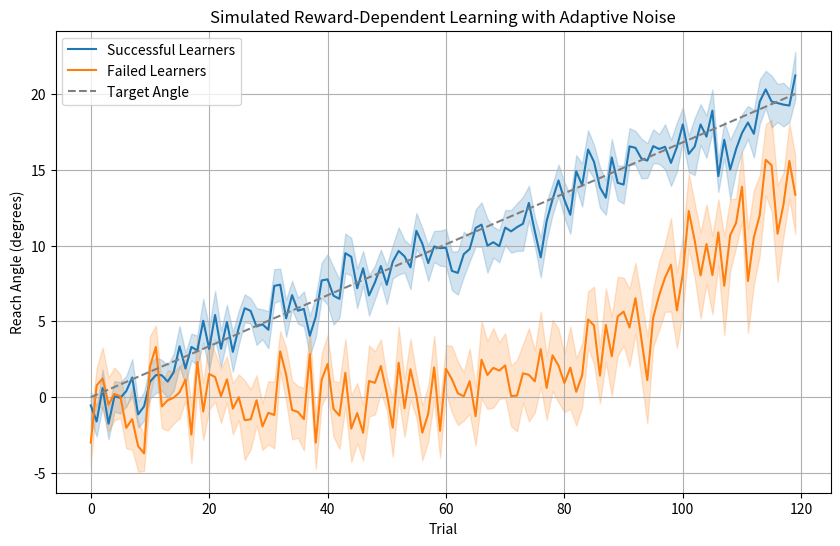
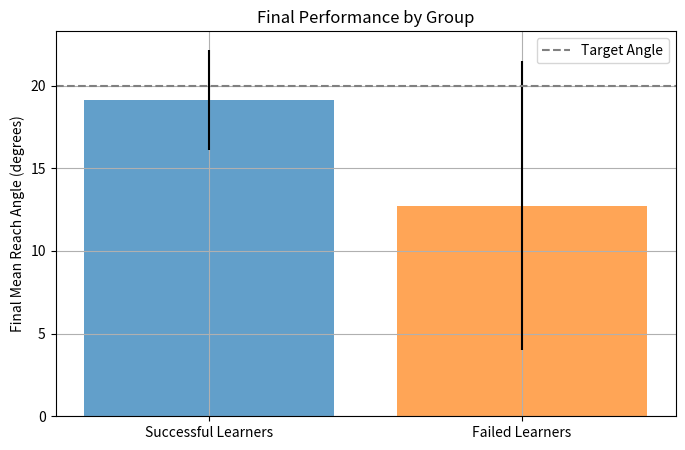

The matplotlib source for these figures, in order:
# %% [markdown]
# # Simulating Reinforcement Learning in Motor Adaptation
#
# This notebook implements a simplified version of the model from Therrien et al. (2016) to simulate reinforcement learning in a reaching task. We explore how exploration variability (σₑ) and motor noise (σₘ) affect learning — and how this might explain results from Holland et al. (2018), where some learners succeed and others fail depending on their ability to exploit exploration.

# %%
# Import libraries
import numpy as np
import matplotlib.pyplot as plt

# %%
# Define model parameters
n_trials = 120
max_target_angle = 20.0  # Gradually increase from 0 to 20 degrees
reward_threshold = 5.0   # Reward window (±5 degrees)

# Parameters for "successful learners" (good learning, low motor noise, flexible exploration)
sigma_e_success_initial = 4.5  # Initial exploration variability (deg)
sigma_m_success = 0.5          # Motor noise (deg)

# Parameters for "failed learners" (less learning, higher motor noise, less exploration)
sigma_e_fail_initial = 0.5
sigma_m_fail = 8

n_subjects = 20

# %%
# Define simulation function with gradually increasing target
def simulate_learning(sigma_e_initial, sigma_m, n_trials=120, max_target_angle=20.0):
    reach_angles = np.zeros(n_trials)
    x = 0.0  # initial internal estimate

    # Define gradual target angle ramp
    target_angle = np.linspace(0, max_target_angle, n_trials)

    # Initialize exploration noise
    sigma_e = sigma_e_initial

    for t in range(n_trials):
        et = np.random.normal(0, sigma_e)
        mt = np.random.normal(0, sigma_m)
        y = x + et + mt  # observed reach
        reach_angles[t] = y

        # Reward-based update
        if abs(y - target_angle[t]) < reward_threshold:
            x = x + et  # update estimate by exploration component only
            # OPTIONAL: reduce exploration noise on success (exploitation)
            sigma_e = max(0.5, sigma_e * 0.99)  # example decay
        else:
            # OPTIONAL: increase exploration noise on failure (exploration)
            sigma_e = min(5.0, sigma_e * 1.04)  # example increase

    return reach_angles


# %%
# Simulate "successful" learners
success_group = np.zeros((n_subjects, n_trials))
for subj in range(n_subjects):
    success_group[subj, :] = simulate_learning(sigma_e_success_initial, sigma_m_success, n_trials, max_target_angle)

# Simulate "failed" learners
fail_group = np.zeros((n_subjects, n_trials))
for subj in range(n_subjects):
    fail_group[subj, :] = simulate_learning(sigma_e_fail_initial, sigma_m_fail, n_trials, max_target_angle)

# %%
# Compute group means and standard errors
mean_success = np.mean(success_group, axis=0)
sem_success = np.std(success_group, axis=0) / np.sqrt(n_subjects)

mean_fail = np.mean(fail_group, axis=0)
sem_fail = np.std(fail_group, axis=0) / np.sqrt(n_subjects)

# Compute target angle trajectory
target_angle = np.linspace(0, max_target_angle, n_trials)

# %%
# Plotting
plt.figure(figsize=(10, 6))
plt.plot(mean_success, color='tab:blue', label='Successful Learners')
plt.fill_between(range(n_trials), mean_success - sem_success, mean_success + sem_success, color='tab:blue', alpha=0.2)

plt.plot(mean_fail, color='tab:orange', label='Failed Learners')
plt.fill_between(range(n_trials), mean_fail - sem_fail, mean_fail + sem_fail, color='tab:orange', alpha=0.2)

plt.plot(target_angle, linestyle='--', color='gray', label='Target Angle')
plt.xlabel('Trial')
plt.ylabel('Reach Angle (degrees)')
plt.title('Simulated Reward-Dependent Learning with Adaptive Noise')
plt.legend()
plt.grid(True)
plt.show()

# %%
plt.figure(figsize=(8, 5))
final_angles_success = success_group[:, -10:].mean(axis=1)
final_angles_fail = fail_group[:, -10:].mean(axis=1)

plt.bar(['Successful Learners', 'Failed Learners'],
        [np.mean(final_angles_success), np.mean(final_angles_fail)],
        yerr=[np.std(final_angles_success), np.std(final_angles_fail)],
        color=['tab:blue', 'tab:orange'], alpha=0.7)
plt.axhline(y=max_target_angle, linestyle='--', color='gray', label='Target Angle')
plt.ylabel('Final Mean Reach Angle (degrees)')
plt.title('Final Performance by Group')
plt.legend()
plt.grid(True)
plt.show()
